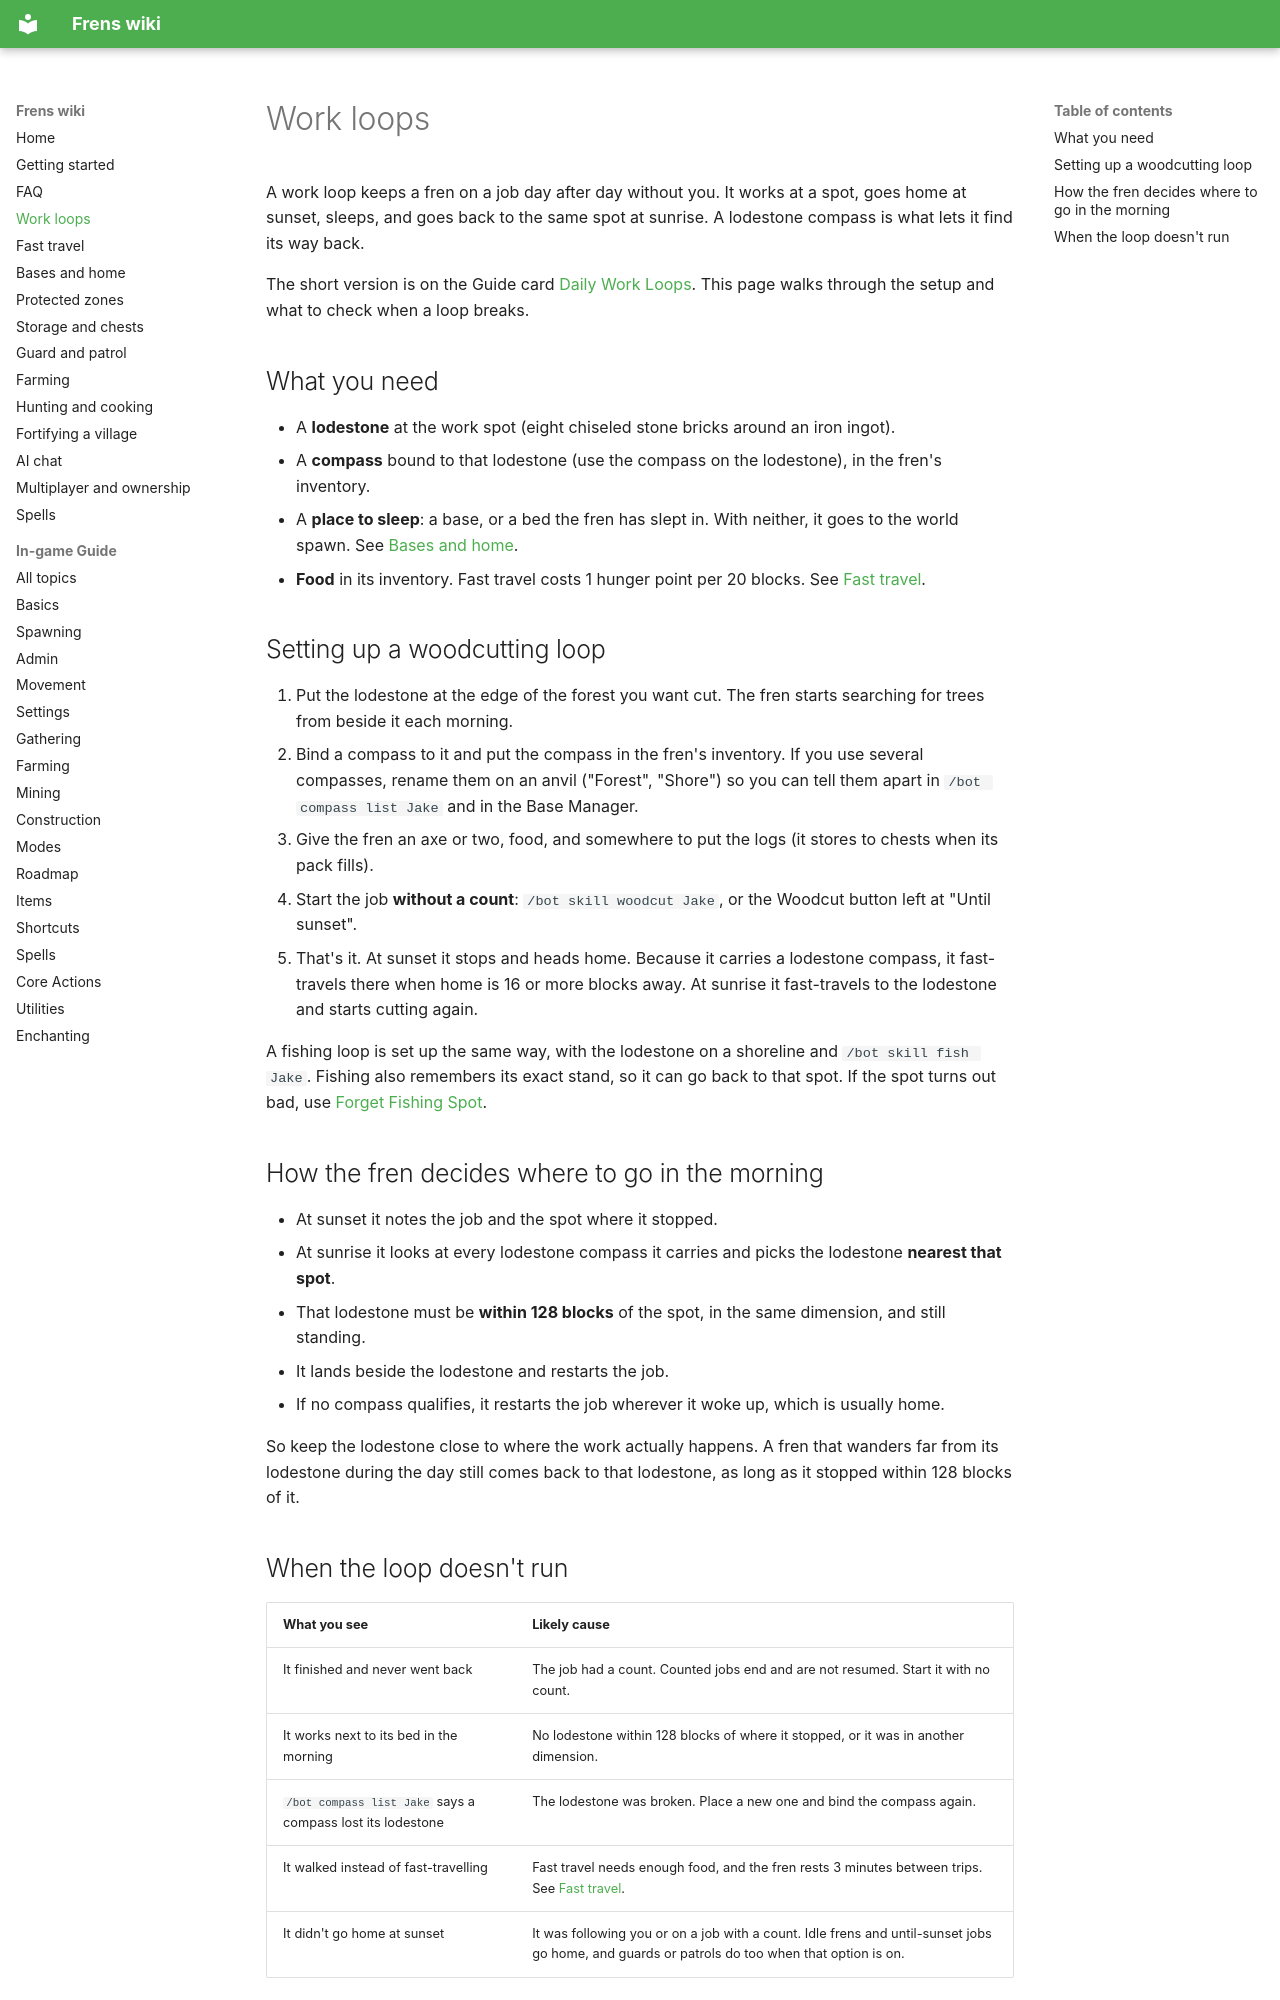

repository: wcfcarolina13/Frens · page: Work-Loops/index.html · generator: mkdocs

# Work loops

A work loop keeps a fren on a job day after day without you. It works at a spot, goes home at sunset, sleeps, and goes back to the same spot at sunrise. A lodestone compass is what lets it find its way back.

The short version is on the Guide card [Daily Work Loops](Guide-Gathering.md#daily-work-loops-lodestone-compass). This page walks through the setup and what to check when a loop breaks.

## What you need

- A **lodestone** at the work spot (eight chiseled stone bricks around an iron ingot).
- A **compass** bound to that lodestone (use the compass on the lodestone), in the fren's inventory.
- A **place to sleep**: a base, or a bed the fren has slept in. With neither, it goes to the world spawn. See [Bases and home](Bases-and-Home.md).
- **Food** in its inventory. Fast travel costs 1 hunger point per 20 blocks. See [Fast travel](Fast-Travel.md).

## Setting up a woodcutting loop

1. Put the lodestone at the edge of the forest you want cut. The fren starts searching for trees from beside it each morning.
2. Bind a compass to it and put the compass in the fren's inventory. If you use several compasses, rename them on an anvil ("Forest", "Shore") so you can tell them apart in `/bot compass list Jake` and in the Base Manager.
3. Give the fren an axe or two, food, and somewhere to put the logs (it stores to chests when its pack fills).
4. Start the job **without a count**: `/bot skill woodcut Jake`, or the Woodcut button left at "Until sunset".
5. That's it. At sunset it stops and heads home. Because it carries a lodestone compass, it fast-travels there when home is 16 or more blocks away. At sunrise it fast-travels to the lodestone and starts cutting again.

A fishing loop is set up the same way, with the lodestone on a shoreline and `/bot skill fish Jake`. Fishing also remembers its exact stand, so it can go back to that spot. If the spot turns out bad, use [Forget Fishing Spot](Guide-Gathering.md#forget-fishing-spot).

## How the fren decides where to go in the morning

- At sunset it notes the job and the spot where it stopped.
- At sunrise it looks at every lodestone compass it carries and picks the lodestone **nearest that spot**.
- That lodestone must be **within 128 blocks** of the spot, in the same dimension, and still standing.
- It lands beside the lodestone and restarts the job.
- If no compass qualifies, it restarts the job wherever it woke up, which is usually home.

So keep the lodestone close to where the work actually happens. A fren that wanders far from its lodestone during the day still comes back to that lodestone, as long as it stopped within 128 blocks of it.
